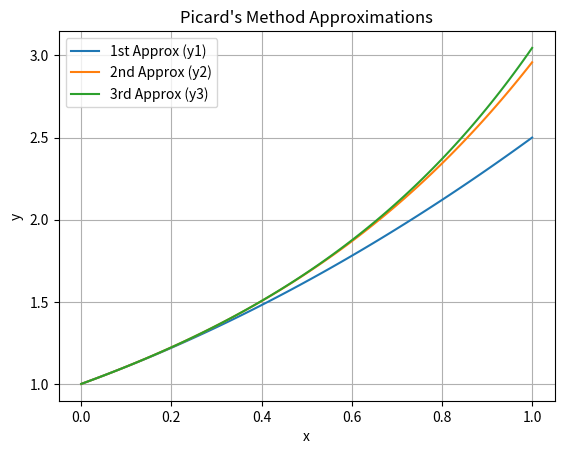

Source code (Python):
import numpy as np
import matplotlib.pyplot as plt

# Picard Approximations
def y1(x):
    return 1 + x + x**2 / 2

def y2(x):
    return 1 + x + x**2 / 2 + x**3 / 3 + x**4 / 8

def y3(x):
    return 1 + x + x**2 / 2 + x**3 / 3 + x**4 / 8 + x**5 / 15 + x**6 / 48

# Generate x values
x_vals = np.linspace(0, 1, 100)

# Plot Picard Approximations
plt.plot(x_vals, y1(x_vals), label="1st Approx (y1)")
plt.plot(x_vals, y2(x_vals), label="2nd Approx (y2)")
plt.plot(x_vals, y3(x_vals), label="3rd Approx (y3)")

# Graph formatting
plt.title("Picard's Method Approximations")
plt.xlabel("x")
plt.ylabel("y")
plt.grid(True)
plt.legend()
plt.show()
